Image classification data set "Daun Kentang" (torangsitungkir93/Skripsi-CNN-Daun-Kentang on GitHub). Class labels (3): early blight, healthy, late blight.

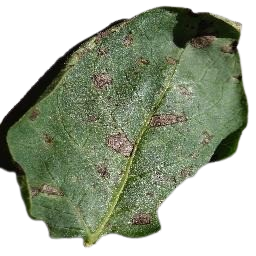
Label: early blight

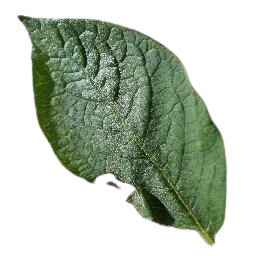
Label: healthy

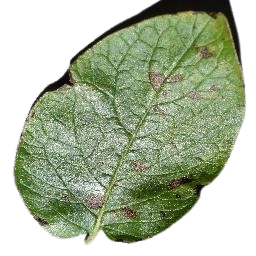
Label: early blight

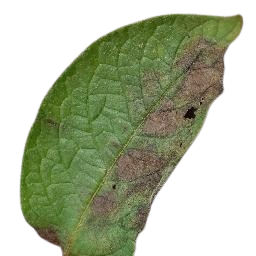
Label: late blight

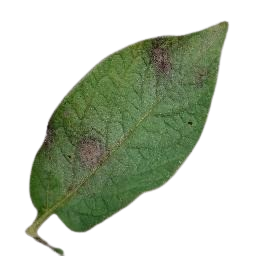
Label: late blight

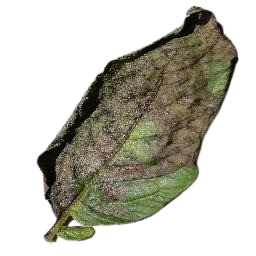
Label: late blight
